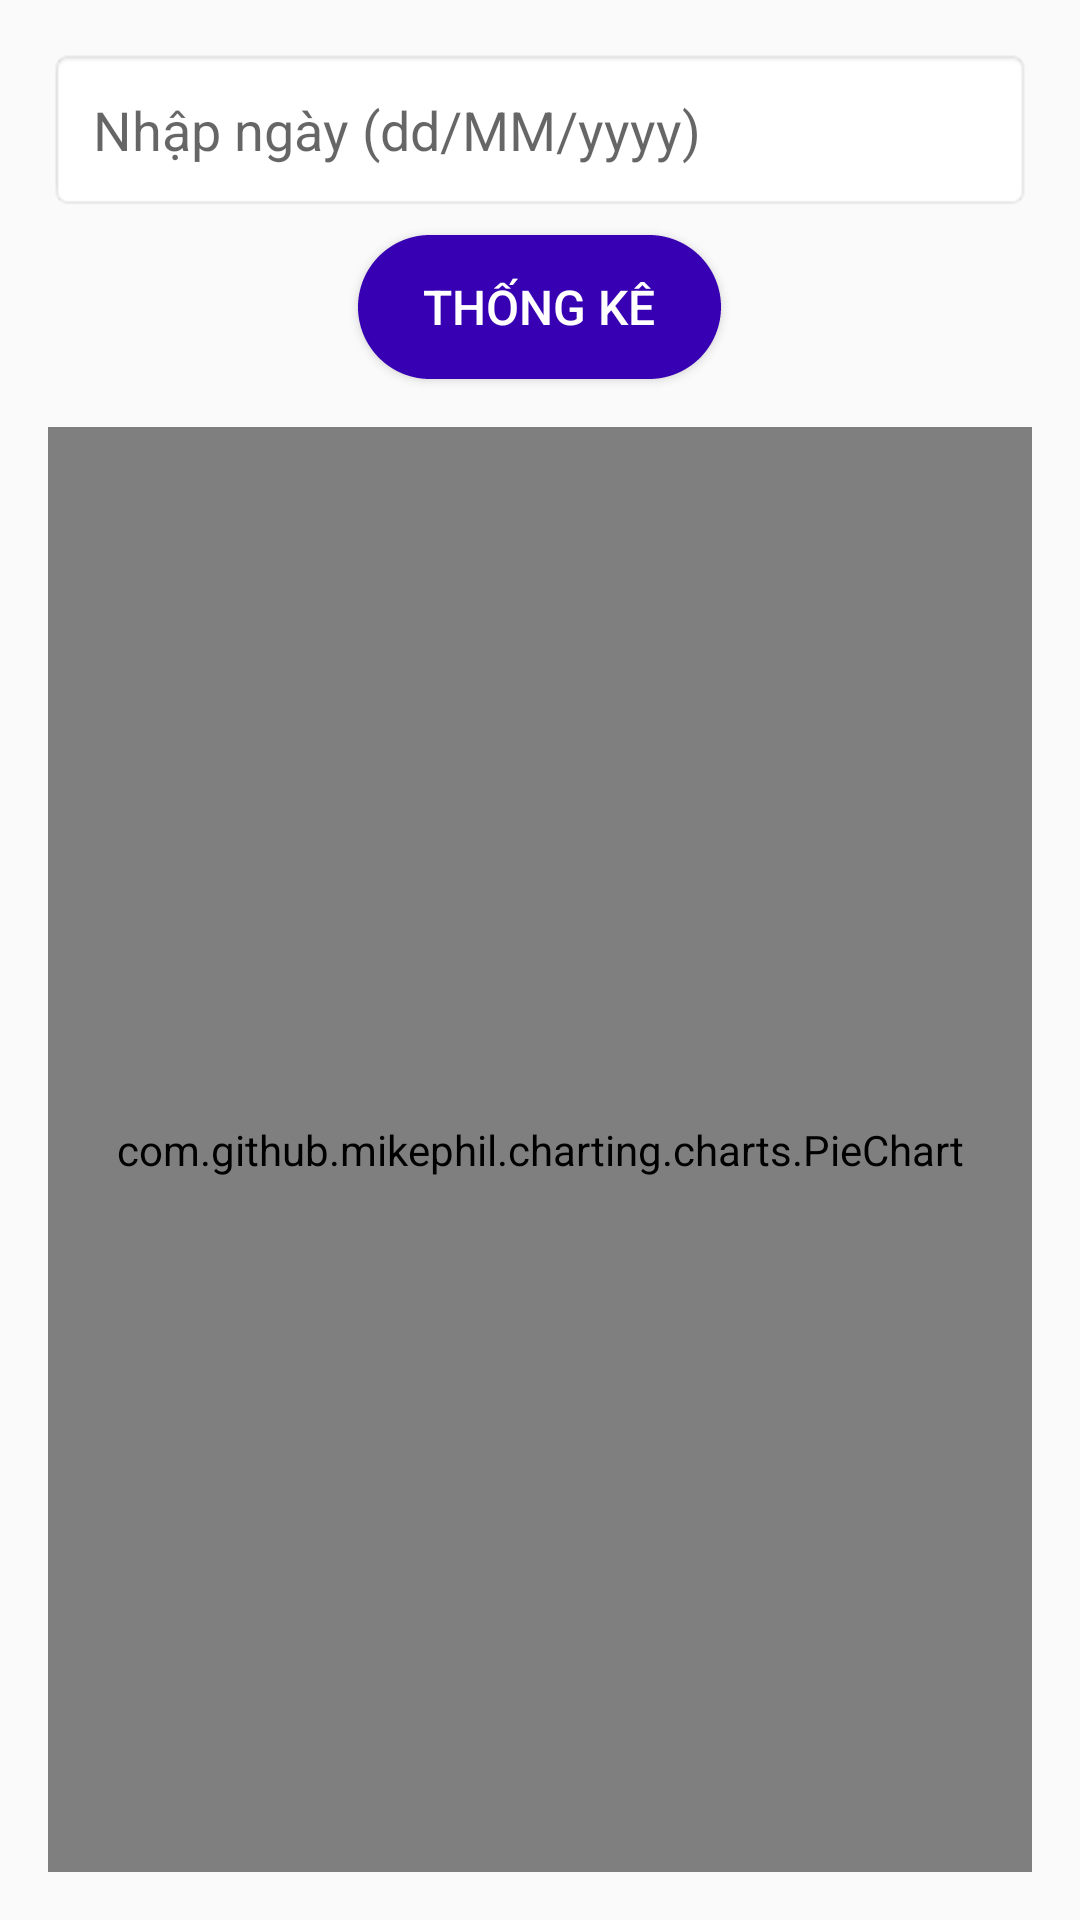

The Android layout XML behind this screen, and the referenced resources:
<!-- AndroidManifest.xml: application theme AppTheme -->
<!-- res/layout/view_thongke_ttdh.xml -->
<LinearLayout
    xmlns:android="http://schemas.android.com/apk/res/android"
    android:layout_width="match_parent"
    android:layout_height="match_parent"
    android:orientation="vertical"
    android:padding="16dp">

    <EditText
        android:id="@+id/editTextDate"
        android:layout_width="match_parent"
        android:layout_height="wrap_content"
        android:layout_marginBottom="8dp"
        android:background="@android:drawable/editbox_background_normal"
        android:hint="Nhập ngày (dd/MM/yyyy)"
        android:inputType="date"
        android:padding="15dp" />

    <Button
        android:id="@+id/applyButton"
        android:layout_width="121dp"
        android:layout_height="wrap_content"
        android:layout_gravity="center_horizontal"
        android:layout_marginBottom="16dp"
        android:background="@drawable/layout_button"
        android:text="THỐNG KÊ"
        android:textColor="@color/white"
        android:textSize="16sp" />

    <com.github.mikephil.charting.charts.PieChart
        android:id="@+id/pieChart"
        android:layout_width="match_parent"
        android:layout_height="match_parent"
        android:layout_gravity="center_horizontal"
        android:layout_weight="1" />

</LinearLayout>
<!-- resources referenced by this layout -->
<resources>
  <color name="white">#FFFFFFFF</color>
  <!-- drawable layout_button (drawable) -->
  <?xml version="1.0" encoding="utf-8"?>
  <shape xmlns:android="http://schemas.android.com/apk/res/android" android:shape="rectangle">
      <solid android:color="@color/design_default_color_primary_variant"/>
      <stroke android:color="@color/design_default_color_primary_variant"
          android:width="1dp"
          android:dashWidth="1dp" />
      <corners android:radius="50dp"/>
  </shape>
  <style name="AppTheme" parent="Theme.AppCompat.Light.NoActionBar" />
</resources>
